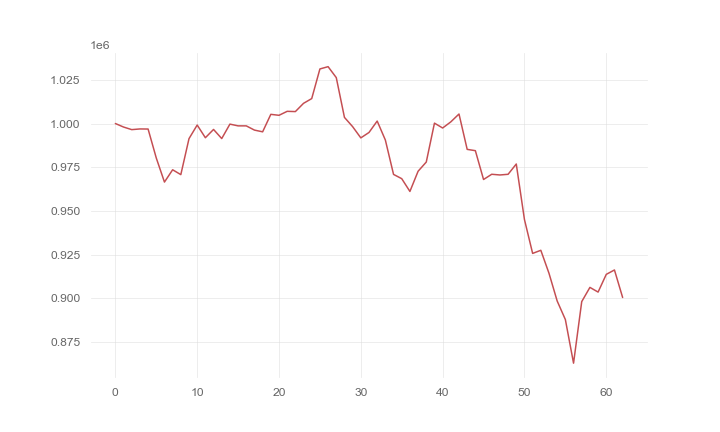

Data behind this chart, as committed beside it:
, 0
0, 1000000
1, 997985
2, 996500
3, 996890
4, 996839
5, 980267
6, 966488
7, 973520
8, 970745
9, 991342
10, 999123
11, 991864
12, 996604
13, 991387
14, 999654
15, 998654
16, 998654
17, 996232
18, 995243
19, 1005251
20, 1004699
21, 1006977
22, 1006831
23, 1011560
24, 1014275
25, 1031237
26, 1032542
27, 1026279
28, 1003496
29, 998200
30, 991775
31, 994875
32, 1001407
33, 990539
34, 970864
35, 968429
36, 961124
37, 972674
38, 977944
39, 1000216
40, 997431
41, 1000945
42, 1005444
43, 985200
44, 984454
45, 967960
46, 970947
47, 970548
48, 970932
49, 976824
50, 945026
51, 925643
52, 927433
53, 914251
54, 898393
55, 887786
56, 862815
57, 898050
58, 906192
59, 903512
... 3 more rows
